Run: headless pygame with SDL's dummy video driver; simulated clock (each Clock.tick advances the game by its frame time, no real sleeping); random seed 0; keys injected as events and as key.get_pressed() state; no mouse input.
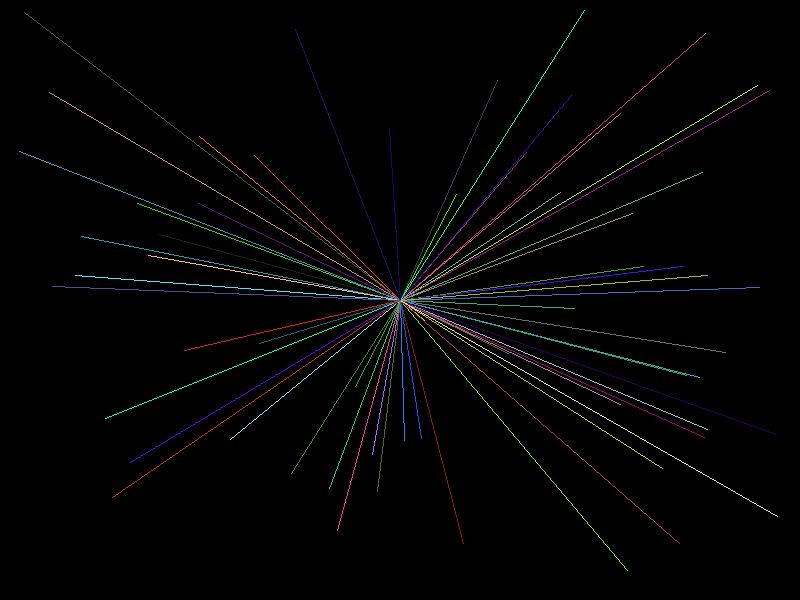
Frame 1 of 4 · flips 1–60 · no input
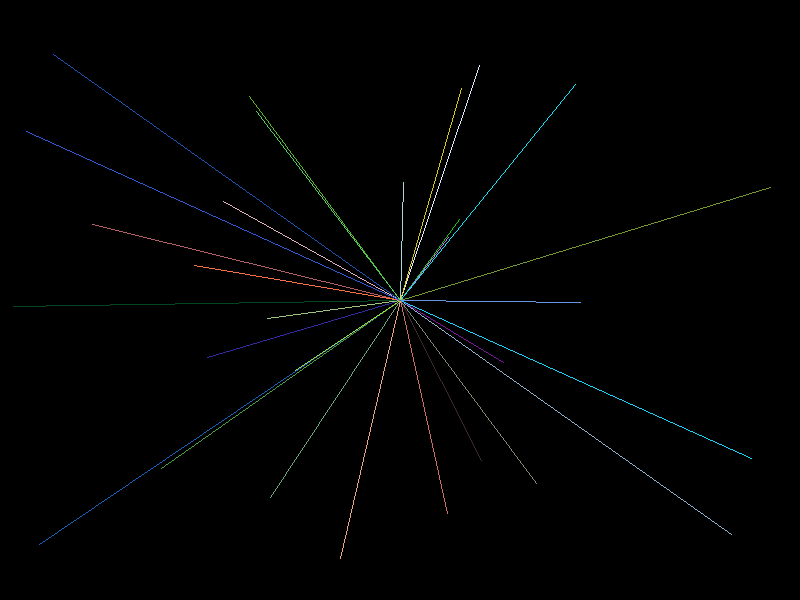
Frame 2 of 4 · flips 61–180 · tapped SPACE, RETURN · held RIGHT (→), D
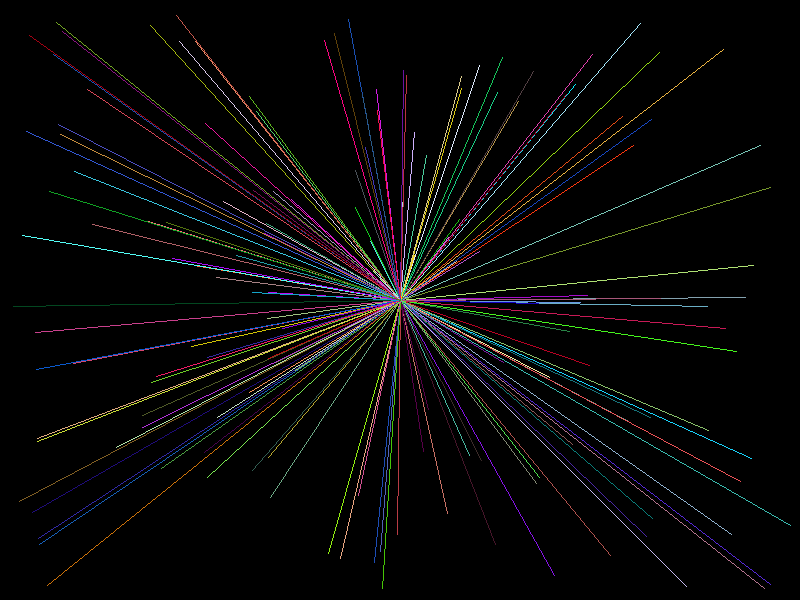
Frame 3 of 4 · flips 181–300 · held DOWN (↓), S
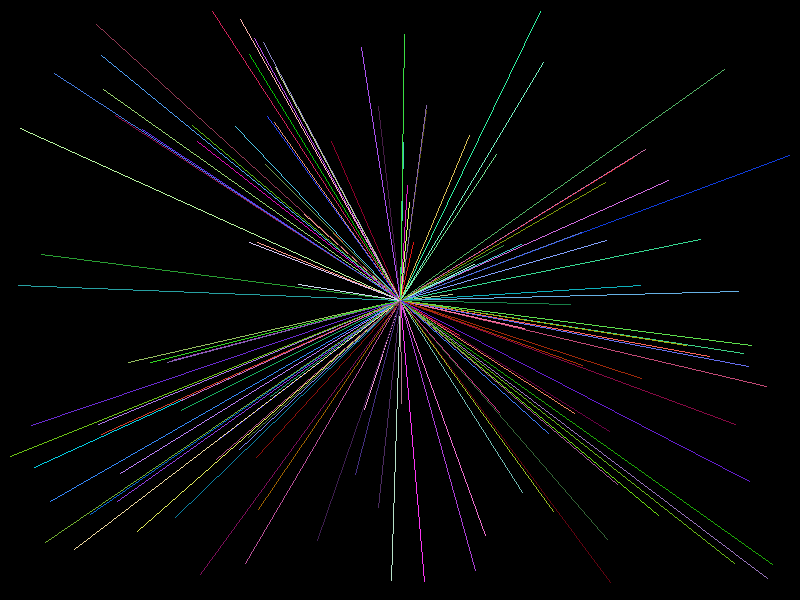
Frame 4 of 4 · flips 301–420 · held LEFT (←), A, UP (↑), W

The pygame program that drew these frames:

import pygame
import random


def draw():
    screen.fill((0, 0, 0))
    font = pygame.font.Font(None, 50)
    text = font.render("Игра!", 1, (100, 255, 100))
    text_x = width // 2 - text.get_width() // 2
    text_y = height // 2 - text.get_height() // 2
    text_w = text.get_width()
    text_h = text.get_height()
    screen.blit(text, (text_x, text_y))
    pygame.draw.rect(screen, (0, 255, 0), (text_x - 10, text_y - 10, text_w + 20, text_h + 20), 1)


def draw1():
    screen.fill((0, 0, 0))
    x0 = width // 2
    y0 = height // 2
    for i in range(150):
        x = random.randint(10, width - 10)
        y = random.randint(10, height - 10)
        rand_color = random.randint(0, 255), random.randint(0, 255), random.randint(0, 255)
        pygame.draw.line(screen, rand_color, (x0, y0), (x, y), width=1)
        pygame.display.flip()


if __name__ == '__main__':
    pygame.init()
    width, height = 800, 600
    size = (width, height)
    screen = pygame.display.set_mode(size)
    pygame.display.set_caption('Цветные линии')
    while pygame.event.wait().type != pygame.QUIT:
        draw1()
    pygame.quit()
